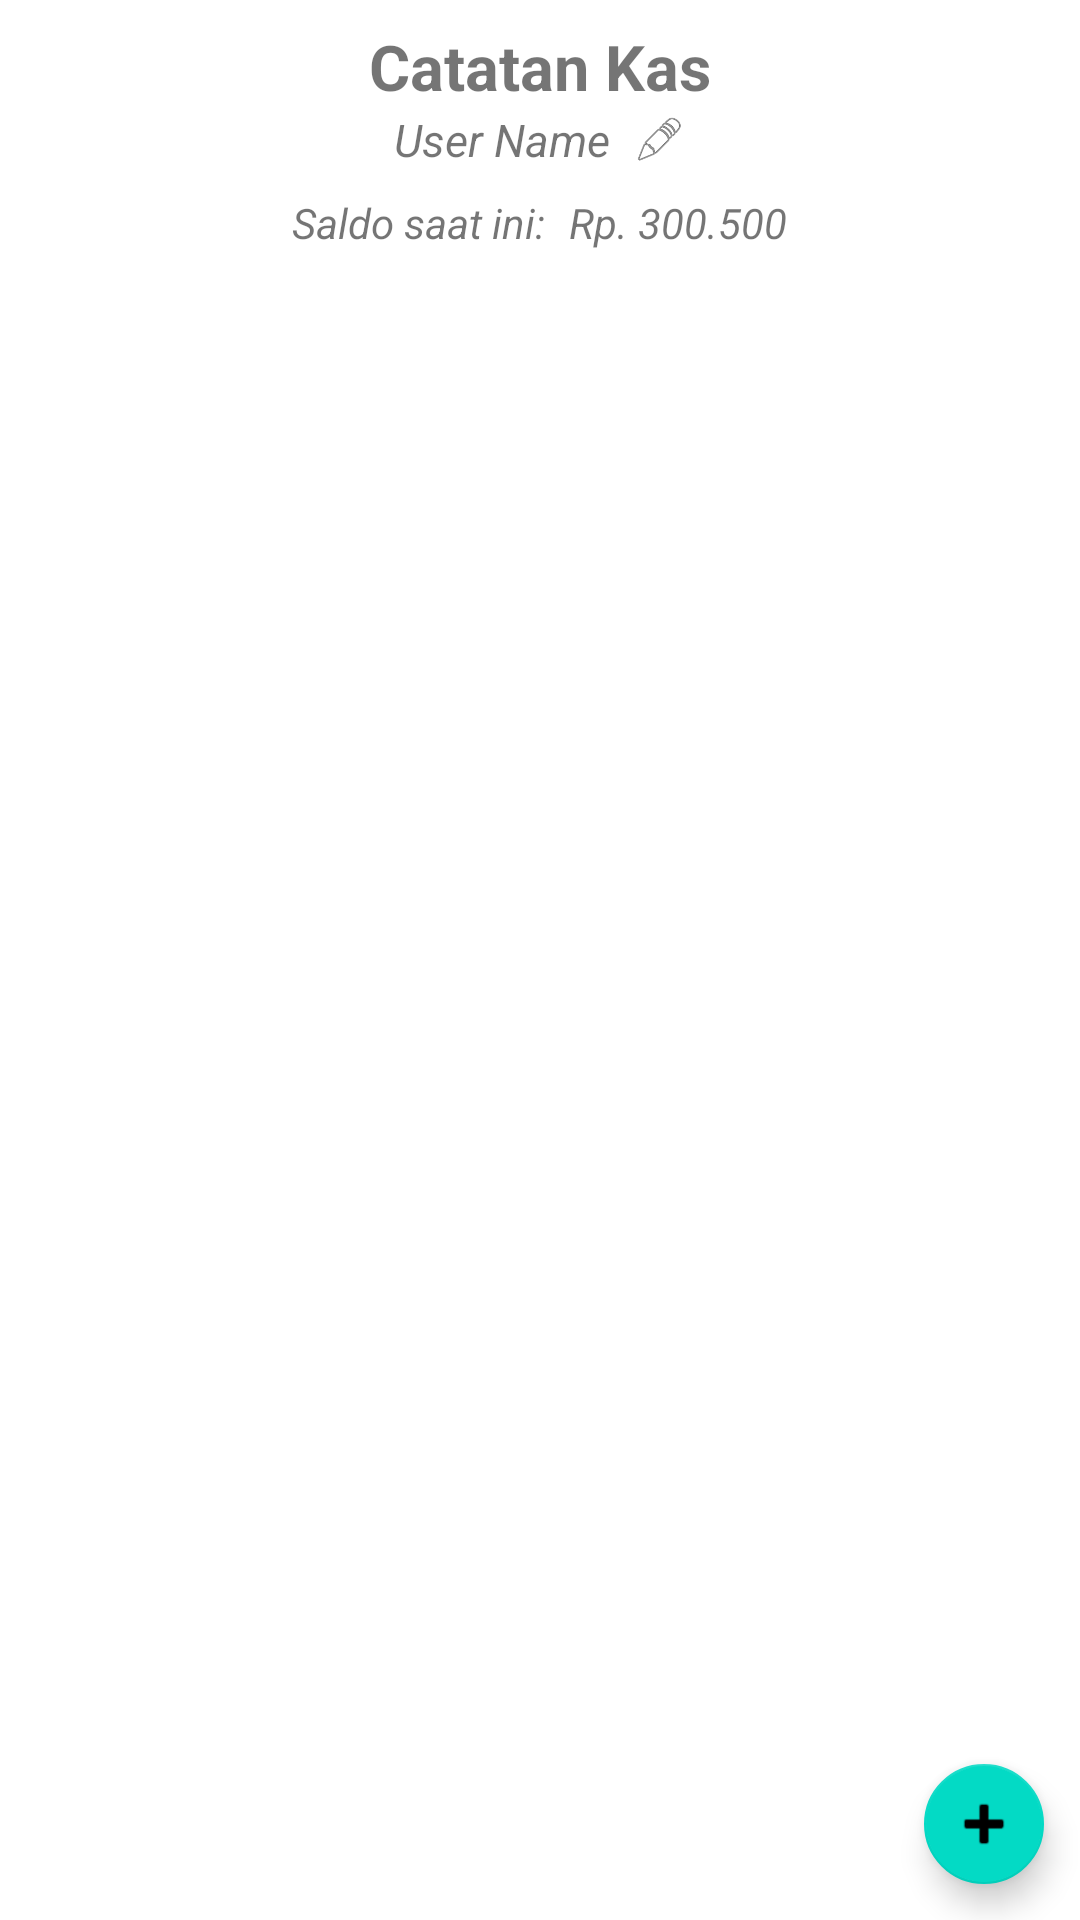

This screen was rendered from an Android layout file. Write that file and the resources it references.
<!-- AndroidManifest.xml: application theme Theme.CatatanKas -->
<!-- res/layout/activity_main.xml -->
<?xml version="1.0" encoding="utf-8"?>
<RelativeLayout
    xmlns:android="http://schemas.android.com/apk/res/android"
    xmlns:app="http://schemas.android.com/apk/res-auto"
    xmlns:tools="http://schemas.android.com/tools"
    android:layout_width="match_parent"
    android:layout_height="match_parent"
    tools:context=".MainActivity">

    <LinearLayout
        android:layout_margin="8dp"
        android:layout_width="match_parent"
        android:layout_height="match_parent"
        android:orientation="vertical"
        android:gravity="center"
        >
        <TextView
            android:layout_width="wrap_content"
            android:layout_height="wrap_content"
            android:textSize="21sp"
            android:textStyle="bold"
            android:text="Catatan Kas"
            />
        <LinearLayout
            android:layout_width="wrap_content"
            android:layout_height="wrap_content"
            android:gravity="center_vertical"
            >
            <TextView
                android:id="@+id/tx_user_name"
                android:layout_width="wrap_content"
                android:layout_height="wrap_content"
                android:layout_marginEnd="8dp"
                android:textStyle="italic"
                android:textSize="15sp"
                android:text="User Name"
                />
            <ImageButton
                android:id="@+id/btn_change_username"
                android:layout_width="17dp"
                android:layout_height="17dp"
                android:src="@android:drawable/ic_menu_edit"
                android:scaleType="centerInside"
                android:background="#00000000"
                />
        </LinearLayout>

        <LinearLayout
            android:layout_marginTop="8dp"
            android:layout_width="wrap_content"
            android:layout_height="wrap_content">
            <TextView
                android:layout_width="wrap_content"
                android:layout_height="wrap_content"
                android:layout_marginEnd="8dp"
                android:textStyle="italic"
                android:text="Saldo saat ini:"
                />
            <TextView
                android:id="@+id/tx_saldo"
                android:layout_width="wrap_content"
                android:layout_height="wrap_content"
                android:textStyle="italic"
                android:text="Rp. 300.500"
                />
        </LinearLayout>

        <TextView
            android:id="@+id/tx_nodata"
            android:visibility="gone"
            android:layout_margin="24dp"
            android:layout_width="match_parent"
            android:layout_height="wrap_content"
            android:gravity="center"
            android:textSize="12sp"
            android:textStyle="italic"
            android:text="Belum ada data transaksi, silahkan tambah data transaksi terlebih dahulu"
            />

        <ListView
            android:id="@+id/lv_transaksi"
            android:layout_width="match_parent"
            android:layout_height="match_parent"/>
    </LinearLayout>

    <com.google.android.material.floatingactionbutton.FloatingActionButton
        android:id="@+id/btn_add_transaksi"
        android:layout_alignParentBottom="true"
        android:layout_alignParentEnd="true"
        android:layout_marginBottom="8dp"
        android:layout_marginEnd="8dp"
        android:layout_width="wrap_content"
        android:layout_height="wrap_content"
        app:fabSize="mini"
        android:src="@android:drawable/ic_input_add"
        />



</RelativeLayout>
<!-- resources referenced by this layout -->
<resources>
  <style name="Theme.CatatanKas" parent="Theme.MaterialComponents.DayNight.DarkActionBar">
          
          <item name="colorPrimary">@color/purple_500</item>
          <item name="colorPrimaryVariant">@color/purple_700</item>
          <item name="colorOnPrimary">@color/white</item>
          
          <item name="colorSecondary">@color/teal_200</item>
          <item name="colorSecondaryVariant">@color/teal_700</item>
          <item name="colorOnSecondary">@color/black</item>
          
          <item name="android:statusBarColor" tools:targetApi="l">?attr/colorPrimaryVariant</item>
          
      </style>
  <!-- not gathered from this repository: default colours our renderer supplied (Android Studio template values) -->
  <color name="purple_500">#FF6200EE</color>
  <color name="purple_700">#FF3700B3</color>
  <color name="teal_200">#FF03DAC5</color>
  <color name="teal_700">#FF018786</color>
  <color name="black">#FF000000</color>
  <color name="white">#FFFFFFFF</color>
</resources>
